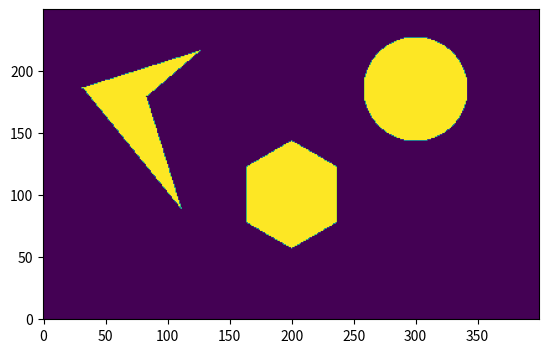

Here is the Python script that generated this plot: (Note: this script raises an exception after producing the figure.)
import numpy as np
import time
import math
import matplotlib.pyplot as plt


def Obstaclecheck_Circle(x, y, r, c):
    if ((y - 185) ** 2) + ((x - 300) ** 2) < (40 + c + r) ** 2:
        return True
    else:
        return False


def Obstaclecheck_Heaxgon(x, y, r, c):
    h1 = (y - r - c) - 0.577 * (x + r + c) - 24.97
    h2 = (y - r - c) + 0.577 * (x - r - c) - 255.82
    h3 = (x - r - c) - 235
    h6 = (x + r + c) - 165
    h5 = (y + r + c) + 0.577 * (x + r + c) - 175
    h4 = (y + r + c) - 0.577 * (x - r - c) + 55.82

    if (h1 < 0 and h2 < 0 and h3 < 0 and h4 > 0 and h5 > 0 and h6 > 0):
        return True
    else:
        return False


def Obstaclecheck_Polygon(x, y, r, c):
    s1 = (y - r - c) - ((0.316) * (x + r + c)) - 173.608
    s2 = (y + r + c) + (1.23 * (x + r + c)) - 229.34
    s3 = (y - r - c) + (3.2 * (x - r - c)) - 436
    s4 = (y + r + c) - 0.857 * (x - r - c) - 111.42
    s5 = y + (0.1136 * x) - 189.09

    if ((s1 < 0 and s5 > 0 and s4 > 0) or (s2 > 0 and s5 < 0 and s3 < 0)):
        return True
    else:
        return False


def Obstacle_Check(x, y, r, c):
    if Obstaclecheck_Circle(x, y, r, c):
        return True

    elif Obstaclecheck_Heaxgon(x, y, r, c):
        return True

    elif Obstaclecheck_Polygon(x, y, r, c):
        return True

    else:
        return False


map = np.full((250*2,400*2),0)
def my_map(width,height,r,c):

    for x in range(0, width*2):
        for y in range(0, height*2):
            c_x = x*0.5
            c_y = y*0.5
            s1 = (c_y - r - c) - ((0.316) * (c_x + r + c)) - 173.608
            s2 = (c_y + r + c) + (1.23 * (c_x + r + c)) - 229.34
            s3 = (c_y - r - c) + (3.2 * (c_x - r - c)) - 436
            s4 = (c_y + r + c) - 0.857 * (c_x - r - c) - 111.42
            s5 = c_y + (0.1136 * c_x) - 189.09
            h1 = (c_y - r - c) - 0.577 * (c_x + r + c) - 24.97
            h2 = (c_y - r - c) + 0.577 * (c_x - r - c) - 255.82
            h3 = (c_x - r - c) - 235
            h6 = (c_x + r + c) - 165
            h5 = (c_y + r + c) + 0.577 * (c_x + r + c) - 175
            h4 = (c_y + r + c) - 0.577 * (c_x - r - c) + 55.82
            if ((c_y - 185) ** 2) + ((c_x - 300) ** 2) < (40 + c + r) ** 2:
                map[round(y),round(x)] = 1
            elif ((s1 < 0 and s5 > 0 and s4 > 0) or (s2 > 0 and s5 < 0 and s3 < 0)):
                map[round(y),round(x)] = 1
            elif (h1 < 0 and h2 < 0 and h3 < 0 and h4 > 0 and h5 > 0 and h6 > 0):
                map[round(y),round(x)] = 1
    return map


def my_map2(width,height):

    for x in range(0, width*2):
        for y in range(0, height*2):
            c_x = x*0.5
            c_y = y*0.5
            s1 = (c_y) - ((0.316) * (c_x)) - 173.608
            s2 = (c_y) + (1.23 * (c_x )) - 229.34
            s3 = (c_y) + (3.2 * (c_x)) - 436
            s4 = (c_y) - 0.857 * (c_x) - 111.42
            s5 = c_y + (0.1136 * c_x) - 189.09
            h1 = (c_y) - 0.577 * (c_x) - 24.97
            h2 = (c_y) + 0.577 * (c_x) - 255.82
            h3 = (c_x) - 235
            h6 = (c_x) - 165
            h5 = (c_y) + 0.577 * (c_x) - 175
            h4 = (c_y) - 0.577 * (c_x) + 55.82
            if ((c_y - 185) ** 2) + ((c_x - 300) ** 2) < (40) ** 2:
                map[round(y),round(x)] = 1
            elif ((s1 < 0 and s5 > 0 and s4 > 0) or (s2 > 0 and s5 < 0 and s3 < 0)):
                map[round(y),round(x)] = 1
            elif (h1 < 0 and h2 < 0 and h3 < 0 and h4 > 0 and h5 > 0 and h6 > 0):
                map[round(y),round(x)] = 1
    return map



def moveForward(current_node,step):
    new_node = threshold(current_node[0] + step * math.cos(math.radians(current_node[2])),
                    current_node[1] + step * math.sin(math.radians(current_node[2])), current_node[2])
    if not inbounds(new_node[0], new_node[1]) or map[to_region(new_node[1], new_node[0])] == 1:
        return False
    else:
        return new_node


def to_region(y,x):
    return round(y*2), round(x*2)

def moveUp30(current_node,step):
    new_node = threshold(
        current_node[0] + step * math.cos(math.radians(current_node[2] + 30)),
        current_node[1] + step * math.sin(math.radians(current_node[2] + 30)),
        current_node[2] + 30)
    if not inbounds(new_node[0],new_node[1]) or map[to_region(new_node[1], new_node[0])] == 1:
        return False
    else:
        return new_node


def moveUp60(current_node,step):
    new_node = threshold(current_node[0] + step * math.cos(math.radians(current_node[2] + 60)),
                    current_node[1] + step * math.sin(math.radians(current_node[2] + 60)), current_node[2] + 60)
    if not inbounds(new_node[0], new_node[1]) or map[to_region(new_node[1], new_node[0])] == 1:
        return False
    else:
        return new_node


def moveDown30(current_node,step):
    new_node = threshold(current_node[0] + step * math.cos(math.radians(current_node[2] + 330)),
                    current_node[1] + step * math.sin(math.radians(current_node[2] + 330)), current_node[2] + 330)
    if not inbounds(new_node[0], new_node[1]) or map[to_region(new_node[1], new_node[0])] == 1:
        return False
    else:
        return new_node


def moveDown60(current_node,step):
    new_node = threshold(current_node[0] + step * math.cos(math.radians(current_node[2] + 300)),
                    current_node[1] + step * math.sin(math.radians(current_node[2] + 300)), current_node[2] + 300)
    if not inbounds(new_node[0], new_node[1]) or map[to_region(new_node[1], new_node[0])] == 1:
        return False
    else:
        return new_node

def threshold(x, y, th):
    x = (round(x * 2)/2)
    y = (round(y * 2)/2)
    th = (round(th / 30) % 12)

    return x, y, th


def get_valid_neighbors(current_node,step):
    neighbors = []
    for next_function in [moveForward,moveUp30,moveDown60,moveDown30,moveUp60]:
        result = next_function(current_node,step)
        if result == False:
            continue
        neighbors.append(result)

    return neighbors

def inbounds(x,y):
    return 0 <= x < map.shape[1]/2 and 0 <= y < map.shape[0]/2

map = my_map(400,250,1,1)
map2 = my_map2(400,250)
def A_star(start_node,goal_node,step):
    paths = {}
    open_list = []
    open_list.append((start_node,float('inf')))
    while open_list:
        open_list.sort(key=lambda k: k[1])
        current_node, dist = open_list.pop(0)
        if dist <= 1.5:
            goal_node = current_node
            break
        neighbors = get_valid_neighbors(current_node, step)
        for node in neighbors:
            dist = math.dist(node[:2],goal_node[:2])
            if map[to_region(node[1], node[0])] == 1:
                continue
            open_list.append((node,dist))
            #map[to_region(node[1], node[0])] = 200
            map2[to_region(node[1], node[0])] = 200
            plot()
            paths[node] = current_node
    current_node = goal_node
    path = []
    while current_node != start_node:
        current_node = paths[current_node]
        path.append(current_node)
    return path


img = plt.imshow(map2[::2,::2])
ax = plt.gca()
ax.invert_yaxis()
def plot():
    img.set_data(map2[::2,::2])
    plt.pause(0.0000000000000000000000000000000000000000000000000000000000000000000000000001)

r = int(input('Please enter the radius of the robot: '))
c = int(input('Please enter the clearance value: '))
step = int(input('Please enter the step size: '))


a1,b1,c1 = input("Enter the co-ordinates for the start node: ").split(",",3)
start_node = tuple([int(a1),int(b1),int(c1)])
while map[int(b1),int(a1)] == 1:
    print('This is in the obstacle space: ')
    a1, b1, c1 = input("Enter the co-ordinates for the start node: ").split(",", 3)

a2,b2,c2 = input("Enter the co-ordinates for the goal node: ").split(",",3)
goal_node = tuple([int(a2),int(b2),int(c2)])
while map[int(b2),int(a2)] == 1:
    print('This is in the obstacle space: ')
    a2, b2, c2 = input("Enter the co-ordinates for the goal node: ").split(",", 3)

result = A_star(start_node,goal_node,step)
for x,y,_ in result:
    map[to_region(y, x)] = 100
    plot()


